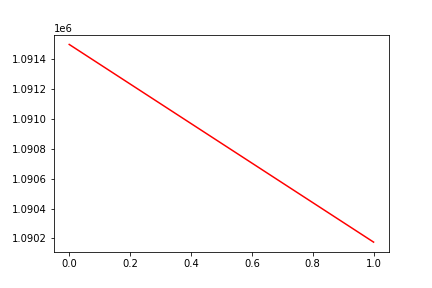

The data file committed next to this chart (first rows):
, date, assets
0, 0, 1091494
1, 20200211, 1090176
